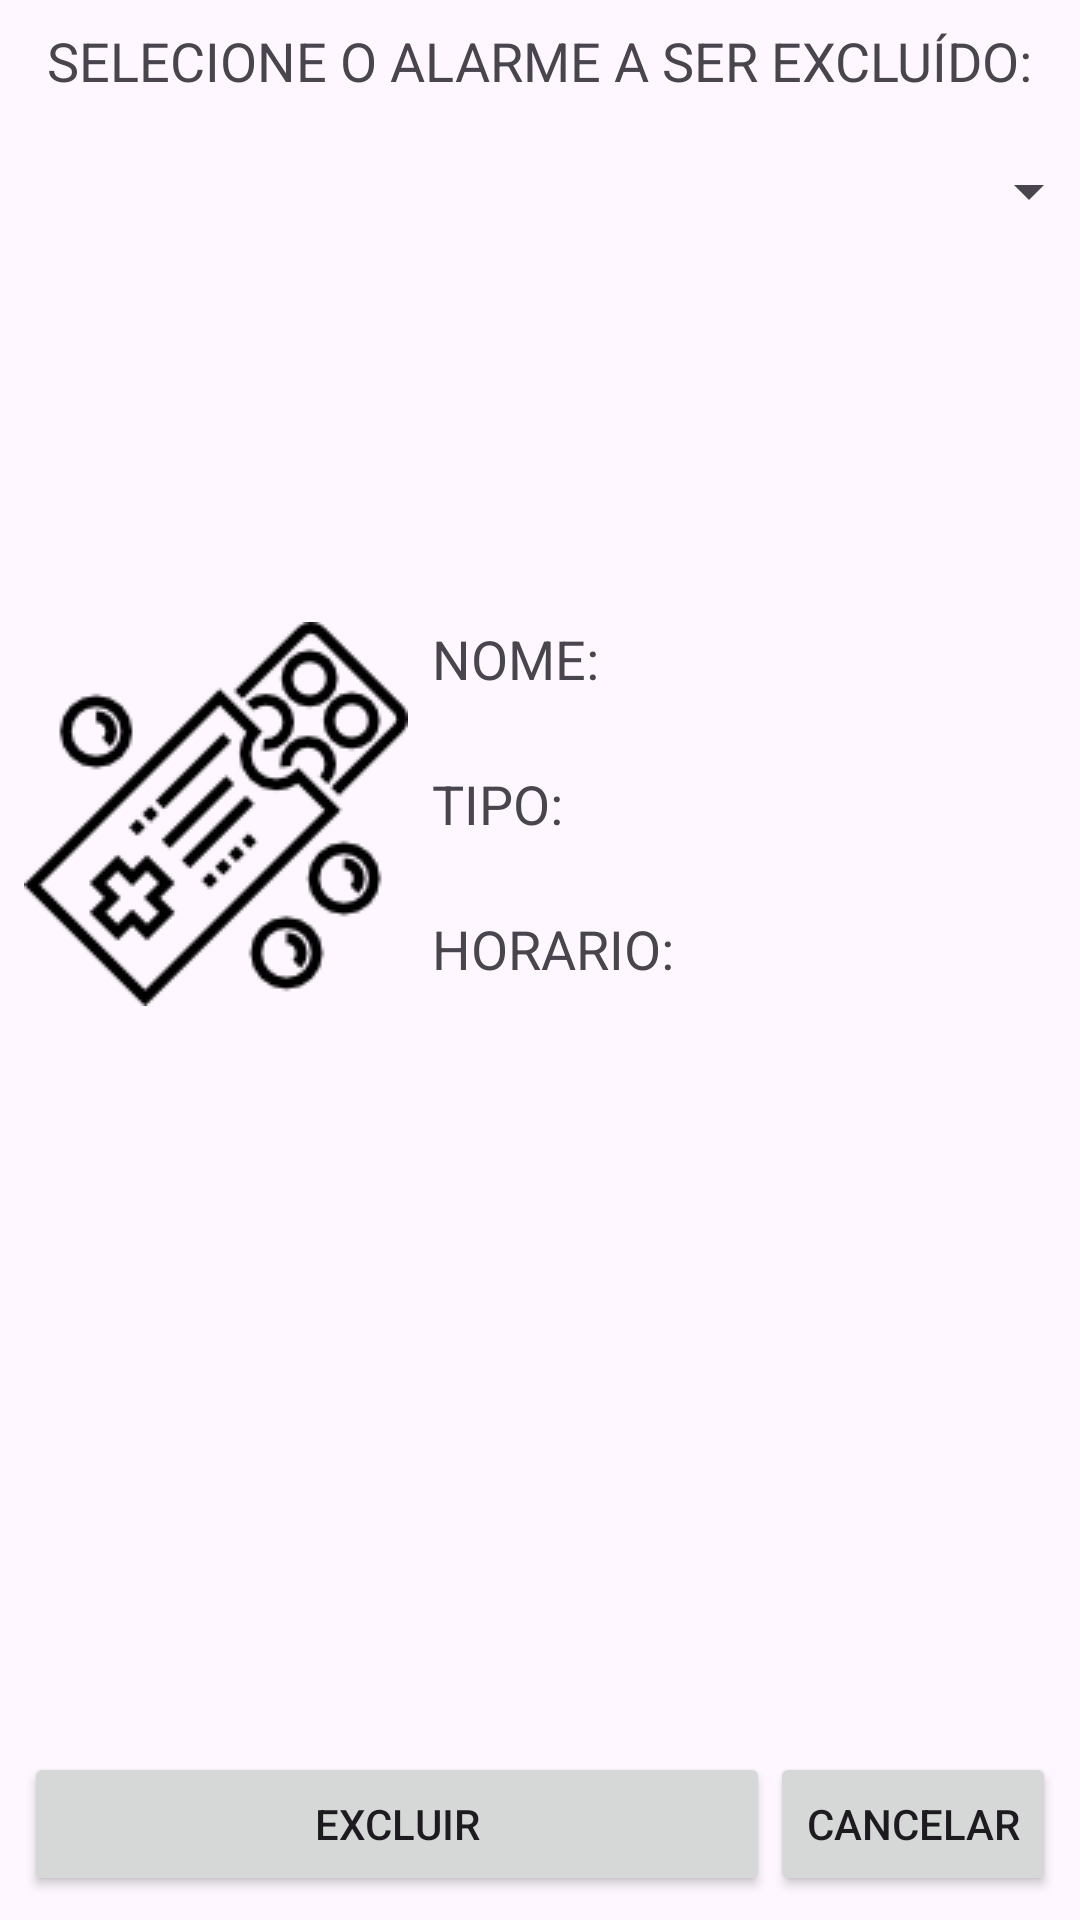

Write the Android layout XML for this screen, with the resource values it uses.
<!-- AndroidManifest.xml: application theme Theme.PrototipoIHC -->
<!-- res/layout/activity_remover.xml -->
<?xml version="1.0" encoding="utf-8"?>
<androidx.constraintlayout.widget.ConstraintLayout xmlns:android="http://schemas.android.com/apk/res/android"
    xmlns:app="http://schemas.android.com/apk/res-auto"
    xmlns:tools="http://schemas.android.com/tools"
    android:layout_width="match_parent"
    android:layout_height="match_parent"
    android:padding="8dp"
    tools:context=".activity.RemoverActivity">

    <Spinner
        android:id="@+id/spinner_excluir_select"
        android:layout_width="372dp"
        android:layout_height="31dp"
        android:layout_marginTop="16dp"
        app:layout_constraintEnd_toEndOf="parent"
        app:layout_constraintHorizontal_bias="0.487"
        app:layout_constraintStart_toStartOf="parent"
        app:layout_constraintTop_toBottomOf="@+id/textView21" />

    <TextView
        android:id="@+id/textView21"
        android:layout_width="wrap_content"
        android:layout_height="wrap_content"
        android:text="Selecione o alarme a ser excluído:"
        android:textAllCaps="true"
        android:textSize="18dp"
        app:layout_constraintEnd_toEndOf="parent"
        app:layout_constraintStart_toStartOf="parent"
        app:layout_constraintTop_toTopOf="parent" />

    <ImageView
        android:id="@+id/imagem_excluir"
        android:layout_width="wrap_content"
        android:layout_height="wrap_content"
        android:layout_marginTop="128dp"
        app:layout_constraintStart_toStartOf="parent"
        app:layout_constraintTop_toBottomOf="@+id/spinner_excluir_select"
        app:srcCompat="@drawable/medicine" />

    <TextView
        android:id="@+id/text_excluir_nome"
        android:layout_width="0dp"
        android:layout_height="wrap_content"
        android:layout_marginStart="8dp"
        android:layout_marginTop="128dp"
        android:text="NOME: "
        android:textSize="18sp"
        app:layout_constraintEnd_toEndOf="parent"
        app:layout_constraintStart_toEndOf="@+id/imagem_excluir"
        app:layout_constraintTop_toBottomOf="@+id/spinner_excluir_select" />

    <TextView
        android:id="@+id/text_excluir_tipo"
        android:layout_width="0dp"
        android:layout_height="wrap_content"
        android:layout_marginStart="8dp"
        android:layout_marginTop="24dp"
        android:text="TIPO: "
        android:textSize="18sp"
        app:layout_constraintEnd_toEndOf="parent"
        app:layout_constraintStart_toEndOf="@+id/imagem_excluir"
        app:layout_constraintTop_toBottomOf="@+id/text_excluir_nome" />

    <TextView
        android:id="@+id/text_excluir_horario"
        android:layout_width="0dp"
        android:layout_height="wrap_content"
        android:layout_marginStart="8dp"
        android:layout_marginTop="24dp"
        android:text="HORARIO: "
        android:textSize="18sp"
        app:layout_constraintEnd_toEndOf="parent"
        app:layout_constraintStart_toEndOf="@+id/imagem_excluir"
        app:layout_constraintTop_toBottomOf="@+id/text_excluir_tipo" />

    <Button
        android:id="@+id/button_excluir_remedio"
        android:layout_width="0dp"
        android:layout_height="wrap_content"
        android:text="EXCLUIR"
        app:layout_constraintBottom_toBottomOf="parent"
        app:layout_constraintEnd_toStartOf="@+id/button_cancelar_excluir"
        app:layout_constraintStart_toStartOf="parent" />

    <Button
        android:id="@+id/button_cancelar_excluir"
        android:layout_width="wrap_content"
        android:layout_height="wrap_content"
        android:text="CANCELAR"
        app:layout_constraintBottom_toBottomOf="parent"
        app:layout_constraintEnd_toEndOf="parent" />
</androidx.constraintlayout.widget.ConstraintLayout>
<!-- resources referenced by this layout -->
<resources>
  <!-- drawable medicine: png bitmap (drawable, 5015 bytes) -->
  <style name="Theme.PrototipoIHC" parent="Base.Theme.PrototipoIHC" />
  <style name="Base.Theme.PrototipoIHC" parent="Theme.Material3.DayNight.NoActionBar">
          
          
      </style>
</resources>
